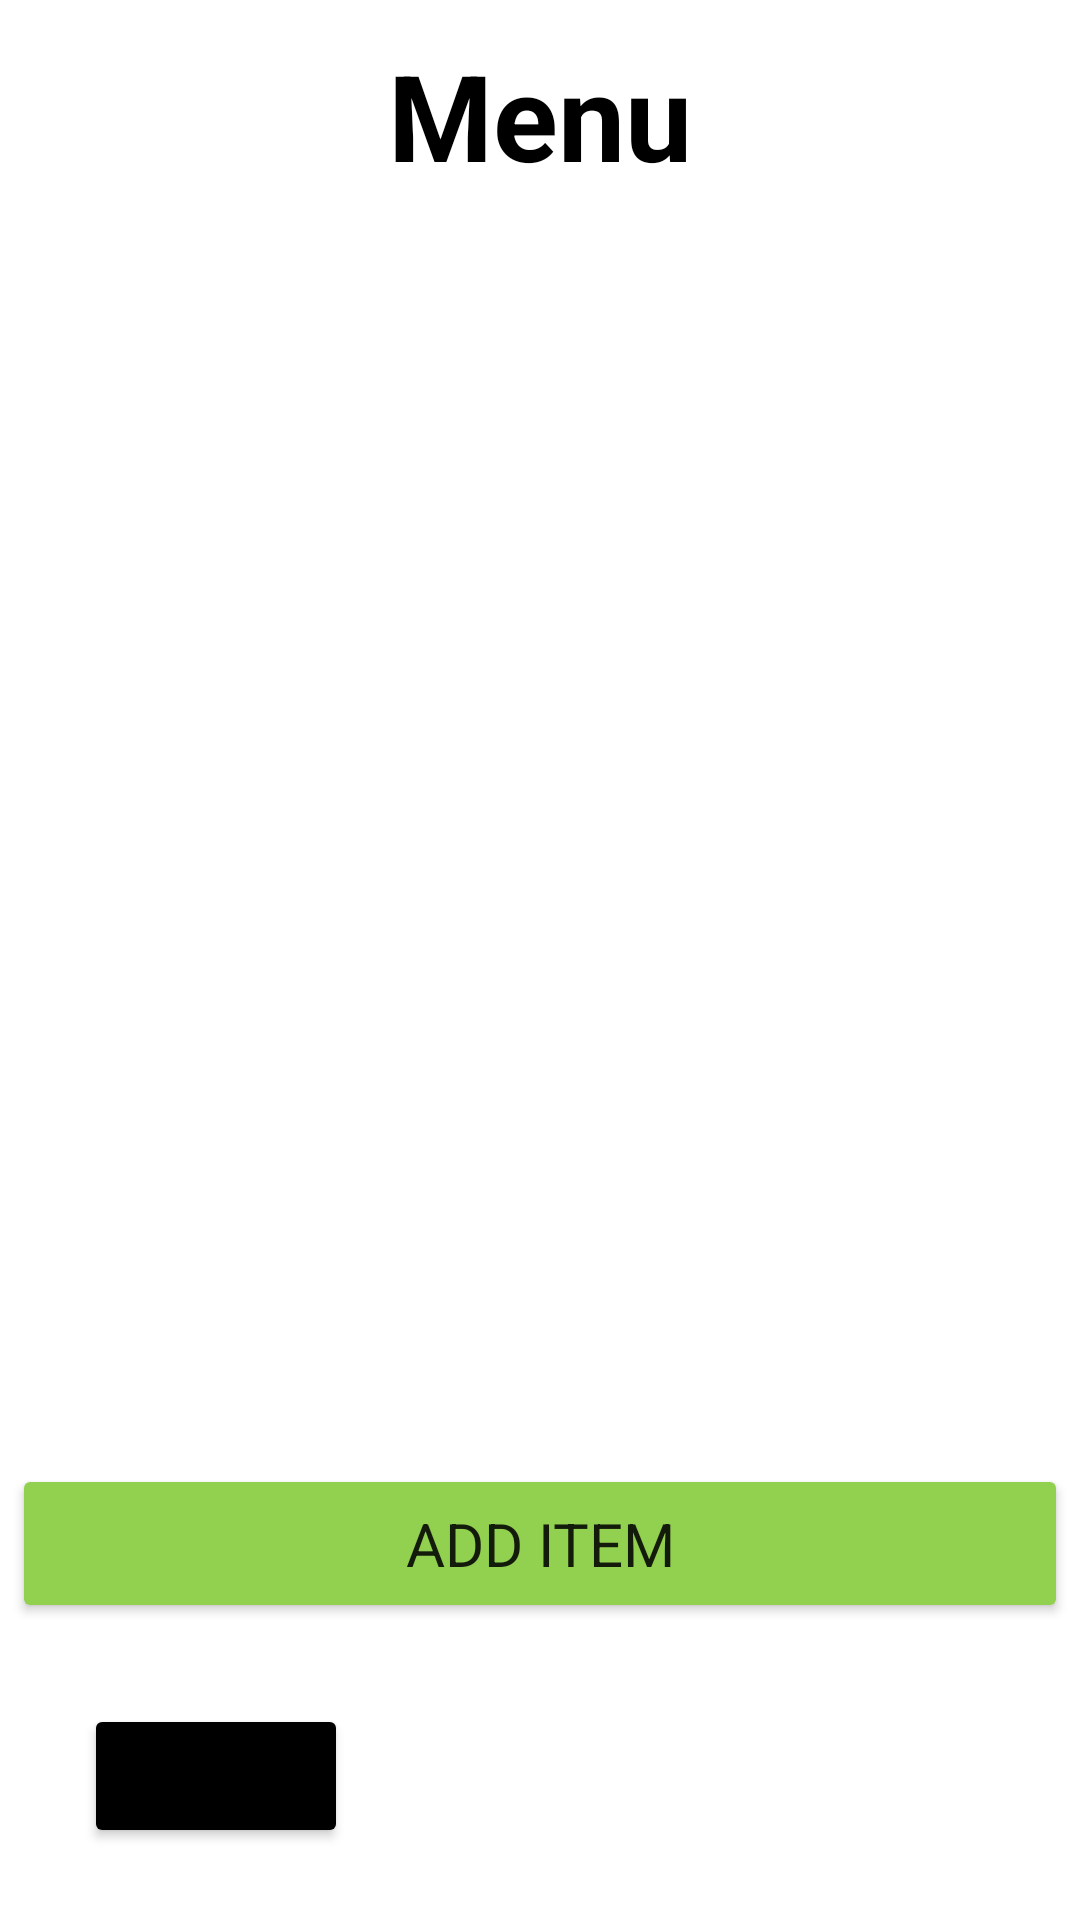

Write the Android layout XML for this screen, with the resource values it uses.
<!-- AndroidManifest.xml: application theme Theme.SEG2105_Group20_Project -->
<!-- res/layout/activity_meal_menu.xml -->
<?xml version="1.0" encoding="utf-8"?>
<androidx.constraintlayout.widget.ConstraintLayout xmlns:android="http://schemas.android.com/apk/res/android"
    xmlns:app="http://schemas.android.com/apk/res-auto"
    xmlns:tools="http://schemas.android.com/tools"
    android:layout_width="match_parent"
    android:layout_height="match_parent"
    tools:context=".MealMenu"
    android:background="@android:color/white">

    <TextView
        android:id="@+id/listMenutext"
        android:layout_width="match_parent"
        android:layout_height="wrap_content"
        android:text="@string/menu"
        android:textAlignment="center"
        android:textColor="@color/black"
        android:textSize="40sp"
        android:textStyle="bold"
        app:layout_constraintBottom_toBottomOf="parent"
        app:layout_constraintEnd_toEndOf="parent"
        app:layout_constraintHorizontal_bias="0.0"
        app:layout_constraintStart_toStartOf="parent"
        app:layout_constraintTop_toTopOf="parent"
        app:layout_constraintVertical_bias="0.02" />

    <Button
        android:id="@+id/menuBackBtn"
        android:layout_width="wrap_content"
        android:layout_height="wrap_content"
        android:layout_marginStart="28dp"
        android:layout_marginBottom="24dp"
        android:backgroundTint="@color/black"
        android:text="@string/back"
        app:layout_constraintBottom_toBottomOf="parent"
        app:layout_constraintStart_toStartOf="parent" />

    <Button
        android:id="@+id/addMenuItemBtn"
        android:layout_width="352dp"
        android:layout_height="53dp"
        android:layout_marginBottom="99dp"
        android:backgroundTint="@color/green"
        android:text="Add Item"
        android:textSize="20sp"
        app:layout_constraintBottom_toBottomOf="parent"
        app:layout_constraintEnd_toEndOf="parent"
        app:layout_constraintStart_toStartOf="parent" />

    <androidx.recyclerview.widget.RecyclerView
        android:id="@+id/recyclerViewMenu"
        android:layout_width="match_parent"
        android:layout_height="0dp"
        app:layout_constraintBottom_toTopOf="@+id/addMenuItemBtn"
        app:layout_constraintEnd_toEndOf="parent"
        app:layout_constraintHorizontal_bias="0.0"
        app:layout_constraintStart_toStartOf="parent"
        app:layout_constraintTop_toBottomOf="@+id/listMenutext"
        app:layout_constraintVertical_bias="0.098" />


</androidx.constraintlayout.widget.ConstraintLayout>
<!-- resources referenced by this layout -->
<resources>
  <color name="black">#FF000000</color>
  <color name="green">#92D050</color>
  <string name="back">Back</string>
  <string name="menu">Menu</string>
  <style name="Theme.SEG2105_Group20_Project" parent="Theme.MaterialComponents.DayNight.DarkActionBar">
          
          <item name="colorPrimary">@color/purple_500</item>
          <item name="colorPrimaryVariant">@color/purple_700</item>
          <item name="colorOnPrimary">@color/white</item>
          
          <item name="colorSecondary">@color/teal_200</item>
          <item name="colorSecondaryVariant">@color/teal_700</item>
          <item name="colorOnSecondary">@color/black</item>
          
          <item name="android:statusBarColor">?attr/colorPrimaryVariant</item>
          
          <item name="fontFamily">@font/helvetica_neue_medium</item>
      </style>
  <color name="purple_500">#FF6200EE</color>
  <color name="purple_700">#FF3700B3</color>
  <color name="white">#FFFFFFFF</color>
  <color name="teal_200">#FF03DAC5</color>
  <color name="teal_700">#FF018786</color>
</resources>
